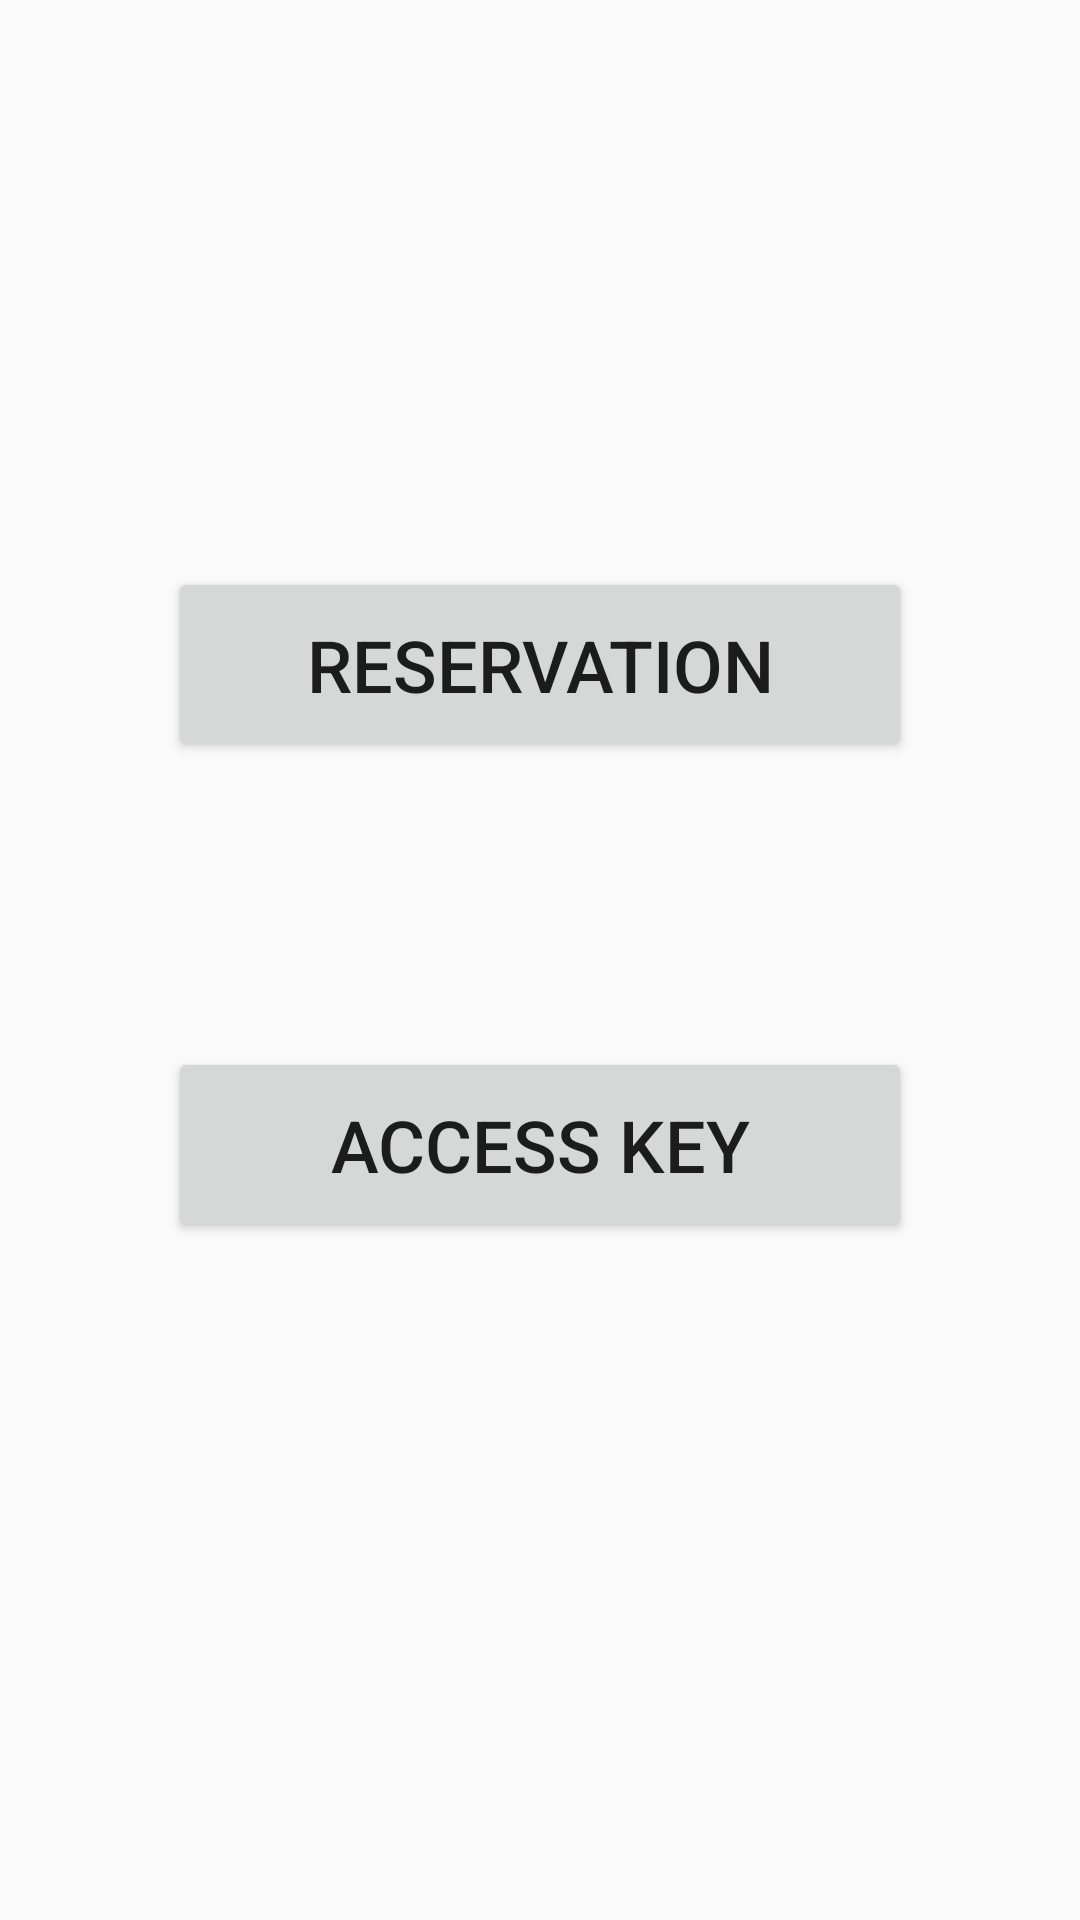

Android layout source for this screen:
<!-- AndroidManifest.xml: application theme AppTheme -->
<!-- res/layout/activity_main.xml -->
<?xml version="1.0" encoding="utf-8"?>
<android.support.constraint.ConstraintLayout
    xmlns:android="http://schemas.android.com/apk/res/android"
    xmlns:app="http://schemas.android.com/apk/res-auto"
    xmlns:tools="http://schemas.android.com/tools"
    android:id="@+id/StatutBdTextView"
    android:layout_width="match_parent"
    android:layout_height="match_parent"
    tools:context=".MainActivity">

    <Button
        android:id="@+id/AccessKeyBtn"
        android:layout_width="248dp"
        android:layout_height="65dp"
        android:layout_marginStart="8dp"
        android:layout_marginTop="8dp"
        android:layout_marginEnd="8dp"
        android:layout_marginBottom="8dp"
        android:text="Access Key"
        android:textSize="24sp"
        app:layout_constraintBottom_toBottomOf="parent"
        app:layout_constraintEnd_toEndOf="parent"
        app:layout_constraintLeft_toLeftOf="parent"
        app:layout_constraintRight_toRightOf="parent"
        app:layout_constraintStart_toStartOf="parent"
        app:layout_constraintTop_toTopOf="parent"
        app:layout_constraintVertical_bias="0.61" />

    <Button
        android:id="@+id/AddResBtn"
        android:layout_width="248dp"
        android:layout_height="65dp"
        android:layout_marginStart="8dp"
        android:layout_marginTop="8dp"
        android:layout_marginEnd="8dp"
        android:layout_marginBottom="8dp"
        android:text="Reservation"
        android:textSize="24sp"
        app:layout_constraintBottom_toBottomOf="parent"
        app:layout_constraintEnd_toEndOf="parent"
        app:layout_constraintLeft_toLeftOf="parent"
        app:layout_constraintRight_toRightOf="parent"
        app:layout_constraintStart_toStartOf="parent"
        app:layout_constraintTop_toTopOf="parent"
        app:layout_constraintVertical_bias="0.324" />

</android.support.constraint.ConstraintLayout>
<!-- resources referenced by this layout -->
<resources>
  <style name="AppTheme" parent="Theme.AppCompat.Light.DarkActionBar">
          
          <item name="colorPrimary">@color/colorPrimary</item>
          <item name="colorPrimaryDark">@color/colorPrimaryDark</item>
          <item name="colorAccent">@color/colorAccent</item>
      </style>
  <color name="colorPrimary">#F3B908</color>
  <color name="colorPrimaryDark">#002C4E</color>
  <color name="colorAccent">#FF5900</color>
</resources>
